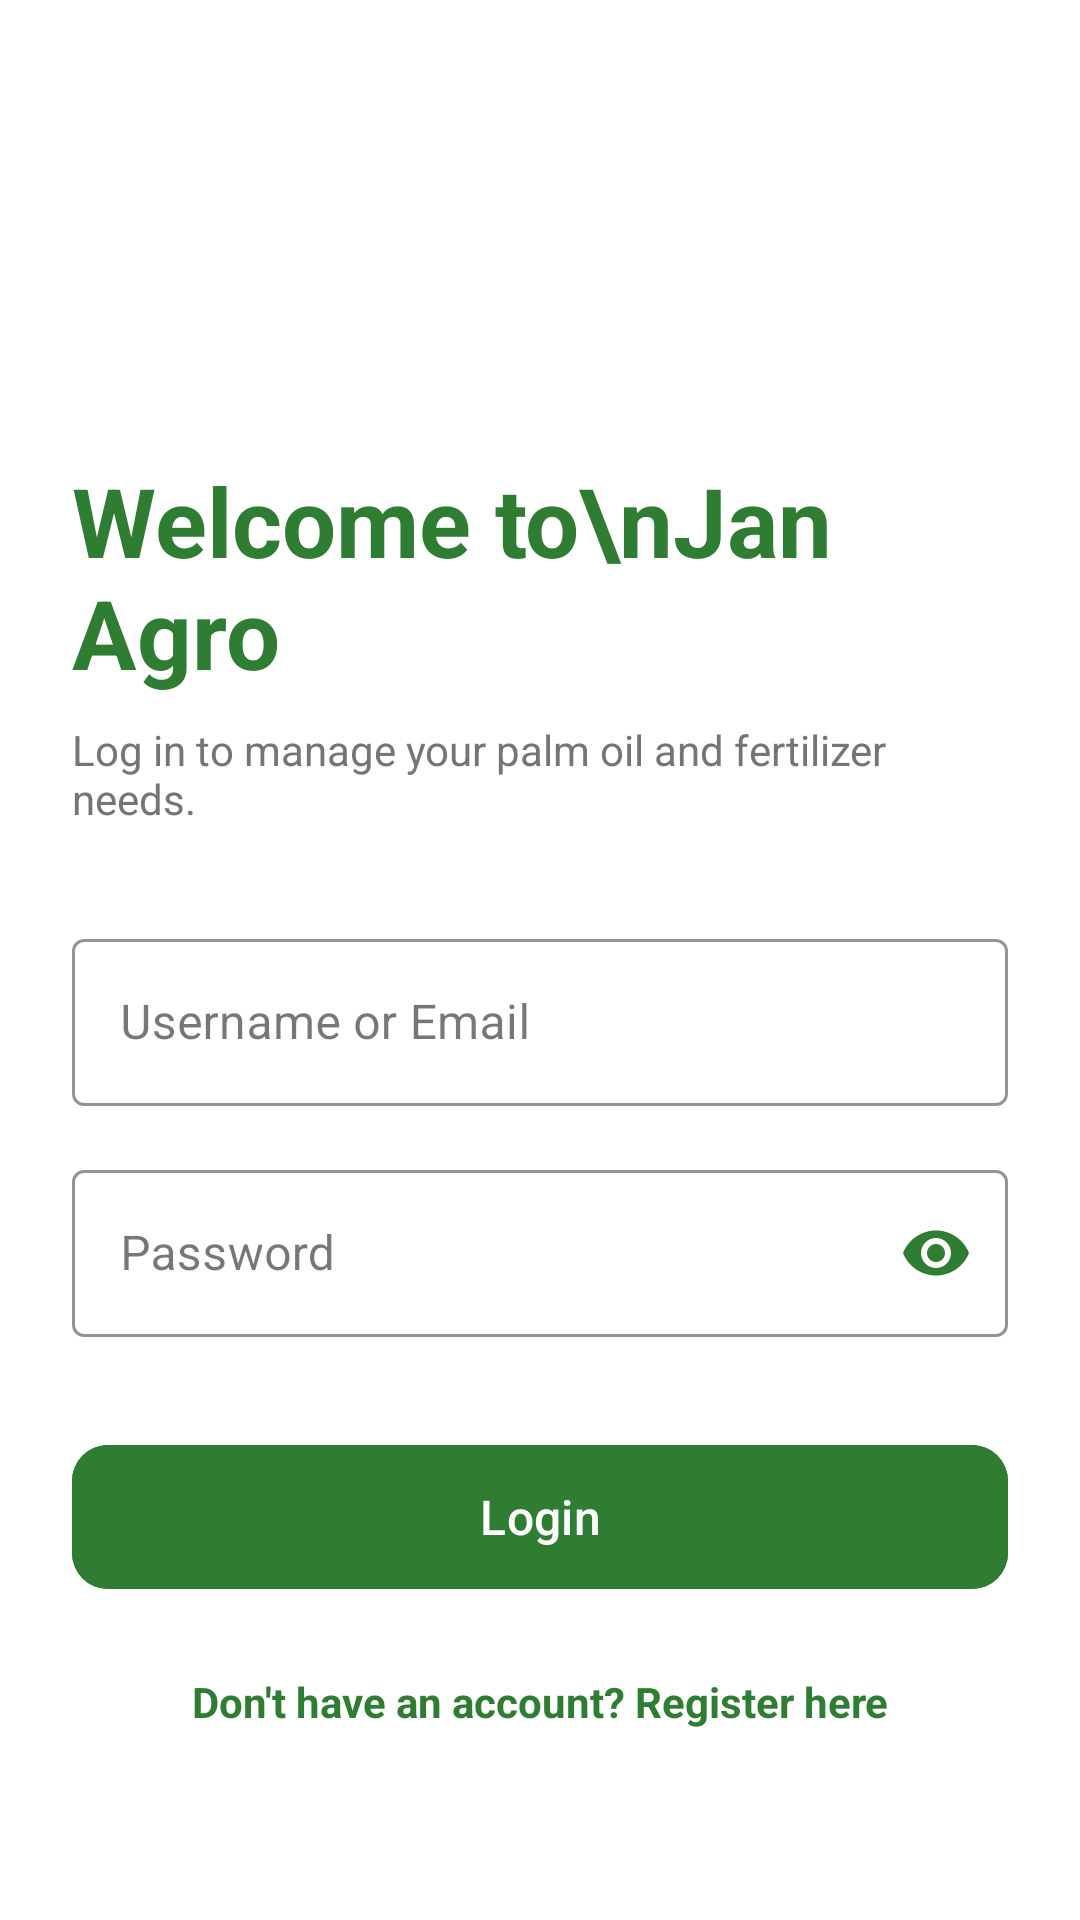

Android layout source for this screen:
<!-- AndroidManifest.xml: application theme Theme.JanAgroAndroid -->
<!-- res/layout/fragment_login.xml -->
<?xml version="1.0" encoding="utf-8"?>
<androidx.constraintlayout.widget.ConstraintLayout xmlns:android="http://schemas.android.com/apk/res/android"
    xmlns:app="http://schemas.android.com/apk/res-auto"
    android:layout_width="match_parent"
    android:layout_height="match_parent"
    android:background="#FFFFFF"
    android:padding="24dp">

    <ImageView
        android:id="@+id/ivLogo"
        android:layout_width="80dp"
        android:layout_height="80dp"
        android:layout_marginTop="32dp"
        android:src="@drawable/logo"
        app:layout_constraintStart_toStartOf="parent"
        app:layout_constraintTop_toTopOf="parent"
     />

    <TextView
        android:id="@+id/tvWelcome"
        android:layout_width="wrap_content"
        android:layout_height="wrap_content"
        android:layout_marginTop="16dp"
        android:text="Welcome to\nJan Agro"
        android:textColor="#2E7D32"
        android:textSize="32sp"
        android:textStyle="bold"
        app:layout_constraintStart_toStartOf="parent"
        app:layout_constraintTop_toBottomOf="@id/ivLogo" />

    <TextView
        android:id="@+id/tvSubtitle"
        android:layout_width="wrap_content"
        android:layout_height="wrap_content"
        android:layout_marginTop="8dp"
        android:text="Log in to manage your palm oil and fertilizer needs."
        android:textColor="#757575"
        android:textSize="14sp"
        app:layout_constraintStart_toStartOf="parent"
        app:layout_constraintTop_toBottomOf="@id/tvWelcome" />

    <com.google.android.material.textfield.TextInputLayout
        android:id="@+id/tilEmail"
        style="@style/Widget.MaterialComponents.TextInputLayout.OutlinedBox"
        android:layout_width="match_parent"
        android:layout_height="wrap_content"
        android:layout_marginTop="32dp"
        android:hint="Username or Email"
        app:boxStrokeColor="#2E7D32"
        app:layout_constraintTop_toBottomOf="@id/tvSubtitle">

        <com.google.android.material.textfield.TextInputEditText
            android:id="@+id/etEmail"
            android:layout_width="match_parent"
            android:layout_height="wrap_content"
            android:inputType="textEmailAddress" />
    </com.google.android.material.textfield.TextInputLayout>

    <com.google.android.material.textfield.TextInputLayout
        android:id="@+id/tilPassword"
        style="@style/Widget.MaterialComponents.TextInputLayout.OutlinedBox"
        android:layout_width="match_parent"
        android:layout_height="wrap_content"
        android:layout_marginTop="16dp"
        android:hint="Password"
        app:boxStrokeColor="#2E7D32"
        app:passwordToggleEnabled="true"
        app:passwordToggleTint="#2E7D32"
        app:layout_constraintTop_toBottomOf="@id/tilEmail">

        <com.google.android.material.textfield.TextInputEditText
            android:id="@+id/etPassword"
            android:layout_width="match_parent"
            android:layout_height="wrap_content"
            android:inputType="textPassword" />
    </com.google.android.material.textfield.TextInputLayout>

    <com.google.android.material.button.MaterialButton
        android:id="@+id/btnLogin"
        android:layout_width="match_parent"
        android:layout_height="56dp"
        android:layout_marginTop="32dp"
        android:backgroundTint="#2E7D32"
        android:text="Login"
        android:textSize="16sp"
        app:cornerRadius="12dp"
        app:layout_constraintTop_toBottomOf="@id/tilPassword" />

    <TextView
        android:id="@+id/tvGoRegister"
        android:layout_width="wrap_content"
        android:layout_height="wrap_content"
        android:layout_marginTop="24dp"
        android:text="Don't have an account? Register here"
        android:textColor="#2E7D32"
        android:textSize="14sp"
        android:textStyle="bold"
        app:layout_constraintEnd_toEndOf="parent"
        app:layout_constraintStart_toStartOf="parent"
        app:layout_constraintTop_toBottomOf="@id/btnLogin" />

</androidx.constraintlayout.widget.ConstraintLayout>
<!-- resources referenced by this layout -->
<resources>
  <style name="Theme.JanAgroAndroid" parent="Theme.Material3.Light.NoActionBar">
          <item name="colorPrimary">@color/green_600</item>
          <item name="colorSecondary">@color/orange_500</item>
          <item name="android:statusBarColor" tools:targetApi="l">@color/green_700</item>
  
      </style>
  <color name="green_600">#2E7D32</color>
  <color name="orange_500">#FB8C00</color>
  <color name="green_700">#1B5E20</color>
</resources>
